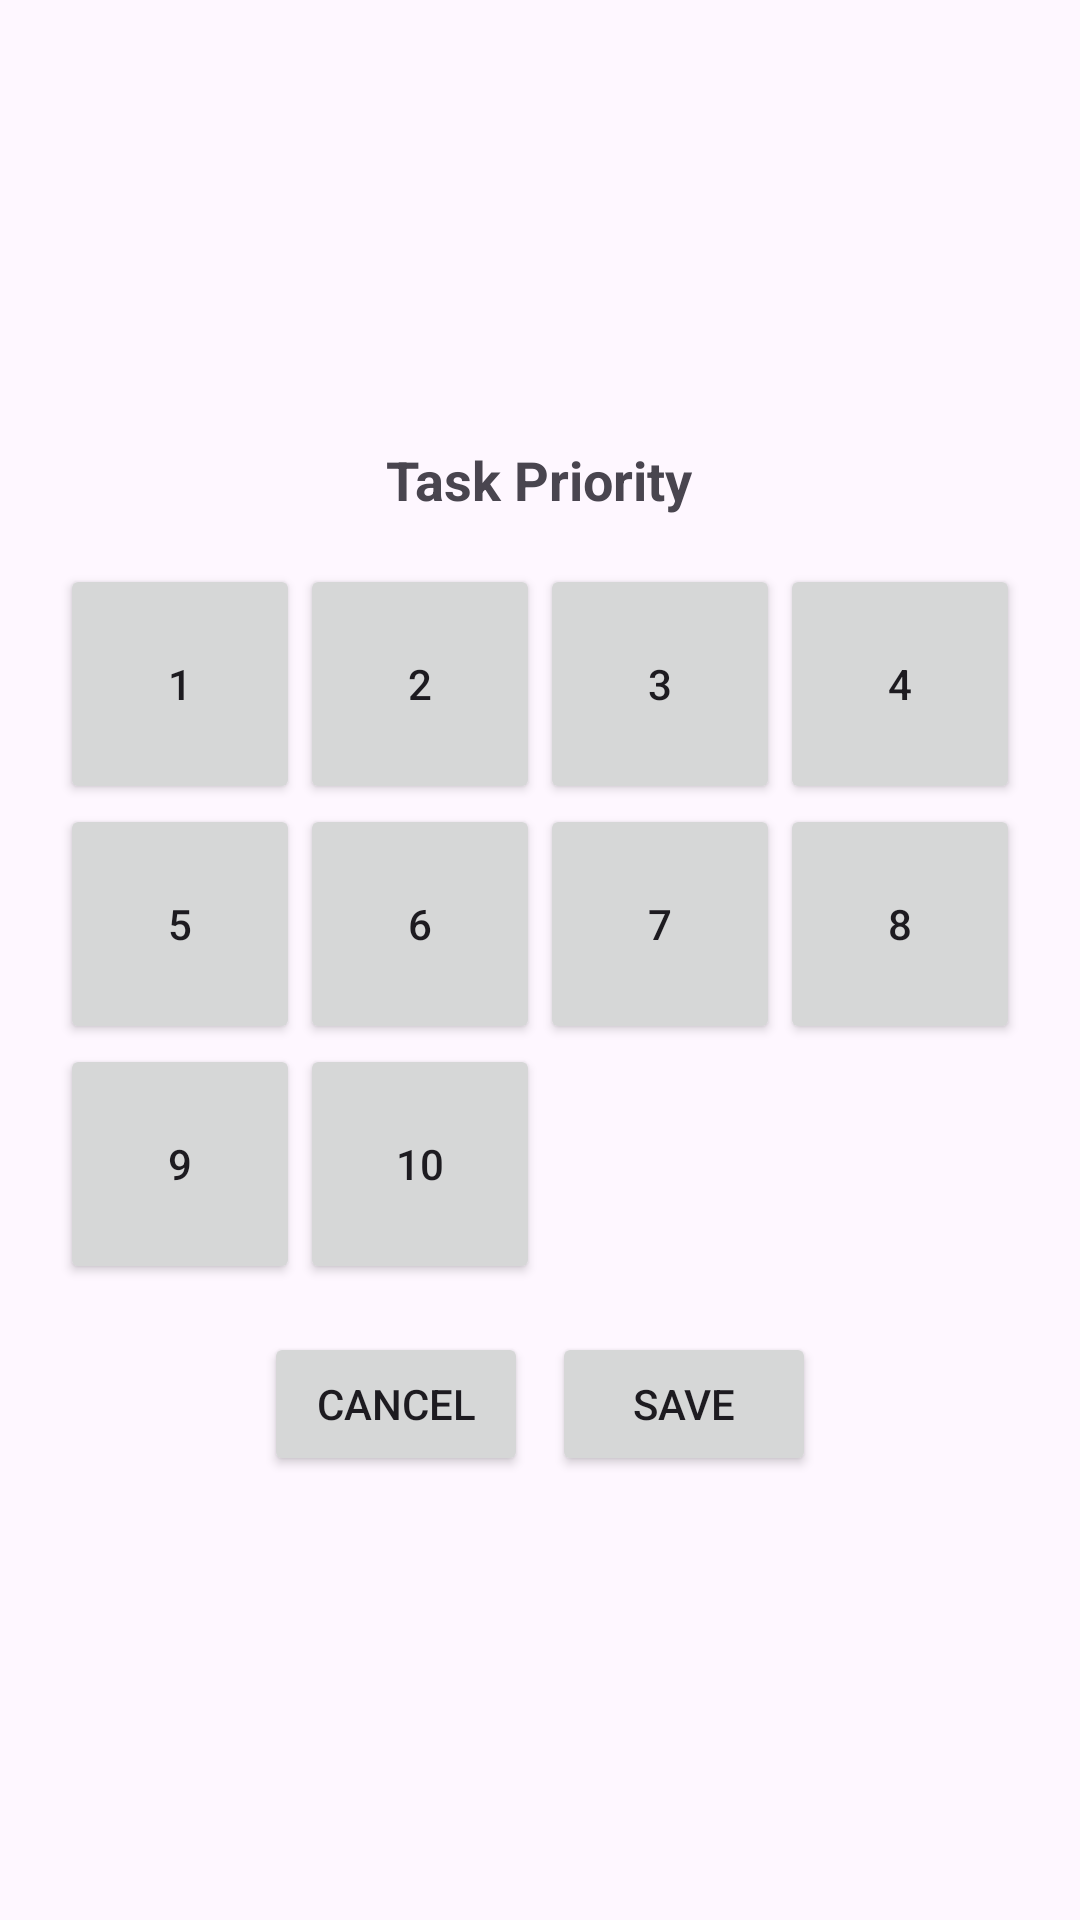

Android layout source for this screen:
<!-- AndroidManifest.xml: application theme Theme.Project_Kelompok3 -->
<!-- res/layout/dialog_priority.xml -->
<?xml version="1.0" encoding="utf-8"?>
<LinearLayout xmlns:android="http://schemas.android.com/apk/res/android"
    android:layout_width="wrap_content"
    android:layout_height="wrap_content"
    android:orientation="vertical"
    android:gravity="center"
    android:padding="16dp">

    <TextView
        android:id="@+id/title"
        android:layout_width="wrap_content"
        android:layout_height="wrap_content"
        android:text="Task Priority"
        android:textSize="18sp"
        android:textStyle="bold"
        android:paddingBottom="16dp" />

    <GridLayout
        android:id="@+id/priorityGrid"
        android:layout_width="wrap_content"
        android:layout_height="wrap_content"
        android:columnCount="4"
        android:alignmentMode="alignBounds">

        
        <Button
            android:id="@+id/priority1"
            android:layout_width="80dp"
            android:layout_height="80dp"
            android:text="1">
        </Button>

        <Button
            android:id="@+id/priority2"
            android:layout_width="80dp"
            android:layout_height="80dp"
            android:text="2" />

        <Button
            android:id="@+id/priority3"
            android:layout_width="80dp"
            android:layout_height="80dp"
            android:text="3" />

        <Button
            android:id="@+id/priority4"
            android:layout_width="80dp"
            android:layout_height="80dp"
            android:text="4" />

        <Button
            android:id="@+id/priority5"
            android:layout_width="80dp"
            android:layout_height="80dp"
            android:text="5" />

        <Button
            android:id="@+id/priority6"
            android:layout_width="80dp"
            android:layout_height="80dp"
            android:text="6" />

        <Button
            android:id="@+id/priority7"
            android:layout_width="80dp"
            android:layout_height="80dp"
            android:text="7" />

        <Button
            android:id="@+id/priority8"
            android:layout_width="80dp"
            android:layout_height="80dp"
            android:text="8" />

        <Button
            android:id="@+id/priority9"
            android:layout_width="80dp"
            android:layout_height="80dp"
            android:text="9" />

        <Button
            android:id="@+id/priority10"
            android:layout_width="80dp"
            android:layout_height="80dp"
            android:text="10" />

    </GridLayout>

    <LinearLayout
        android:layout_width="wrap_content"
        android:layout_height="wrap_content"
        android:orientation="horizontal"
        android:gravity="center"
        android:paddingTop="16dp">

        <Button
            android:id="@+id/cancelButton"
            android:layout_width="wrap_content"
            android:layout_height="wrap_content"
            android:text="Cancel" />

        <Button
            android:id="@+id/saveButton"
            android:layout_width="wrap_content"
            android:layout_height="wrap_content"
            android:text="Save"
            android:layout_marginStart="8dp"/>
    </LinearLayout>
</LinearLayout>
<!-- resources referenced by this layout -->
<resources>
  <style name="Theme.Project_Kelompok3" parent="Base.Theme.Project_Kelompok3" />
  <style name="Base.Theme.Project_Kelompok3" parent="Theme.Material3.DayNight.NoActionBar">
          
          
      </style>
</resources>
